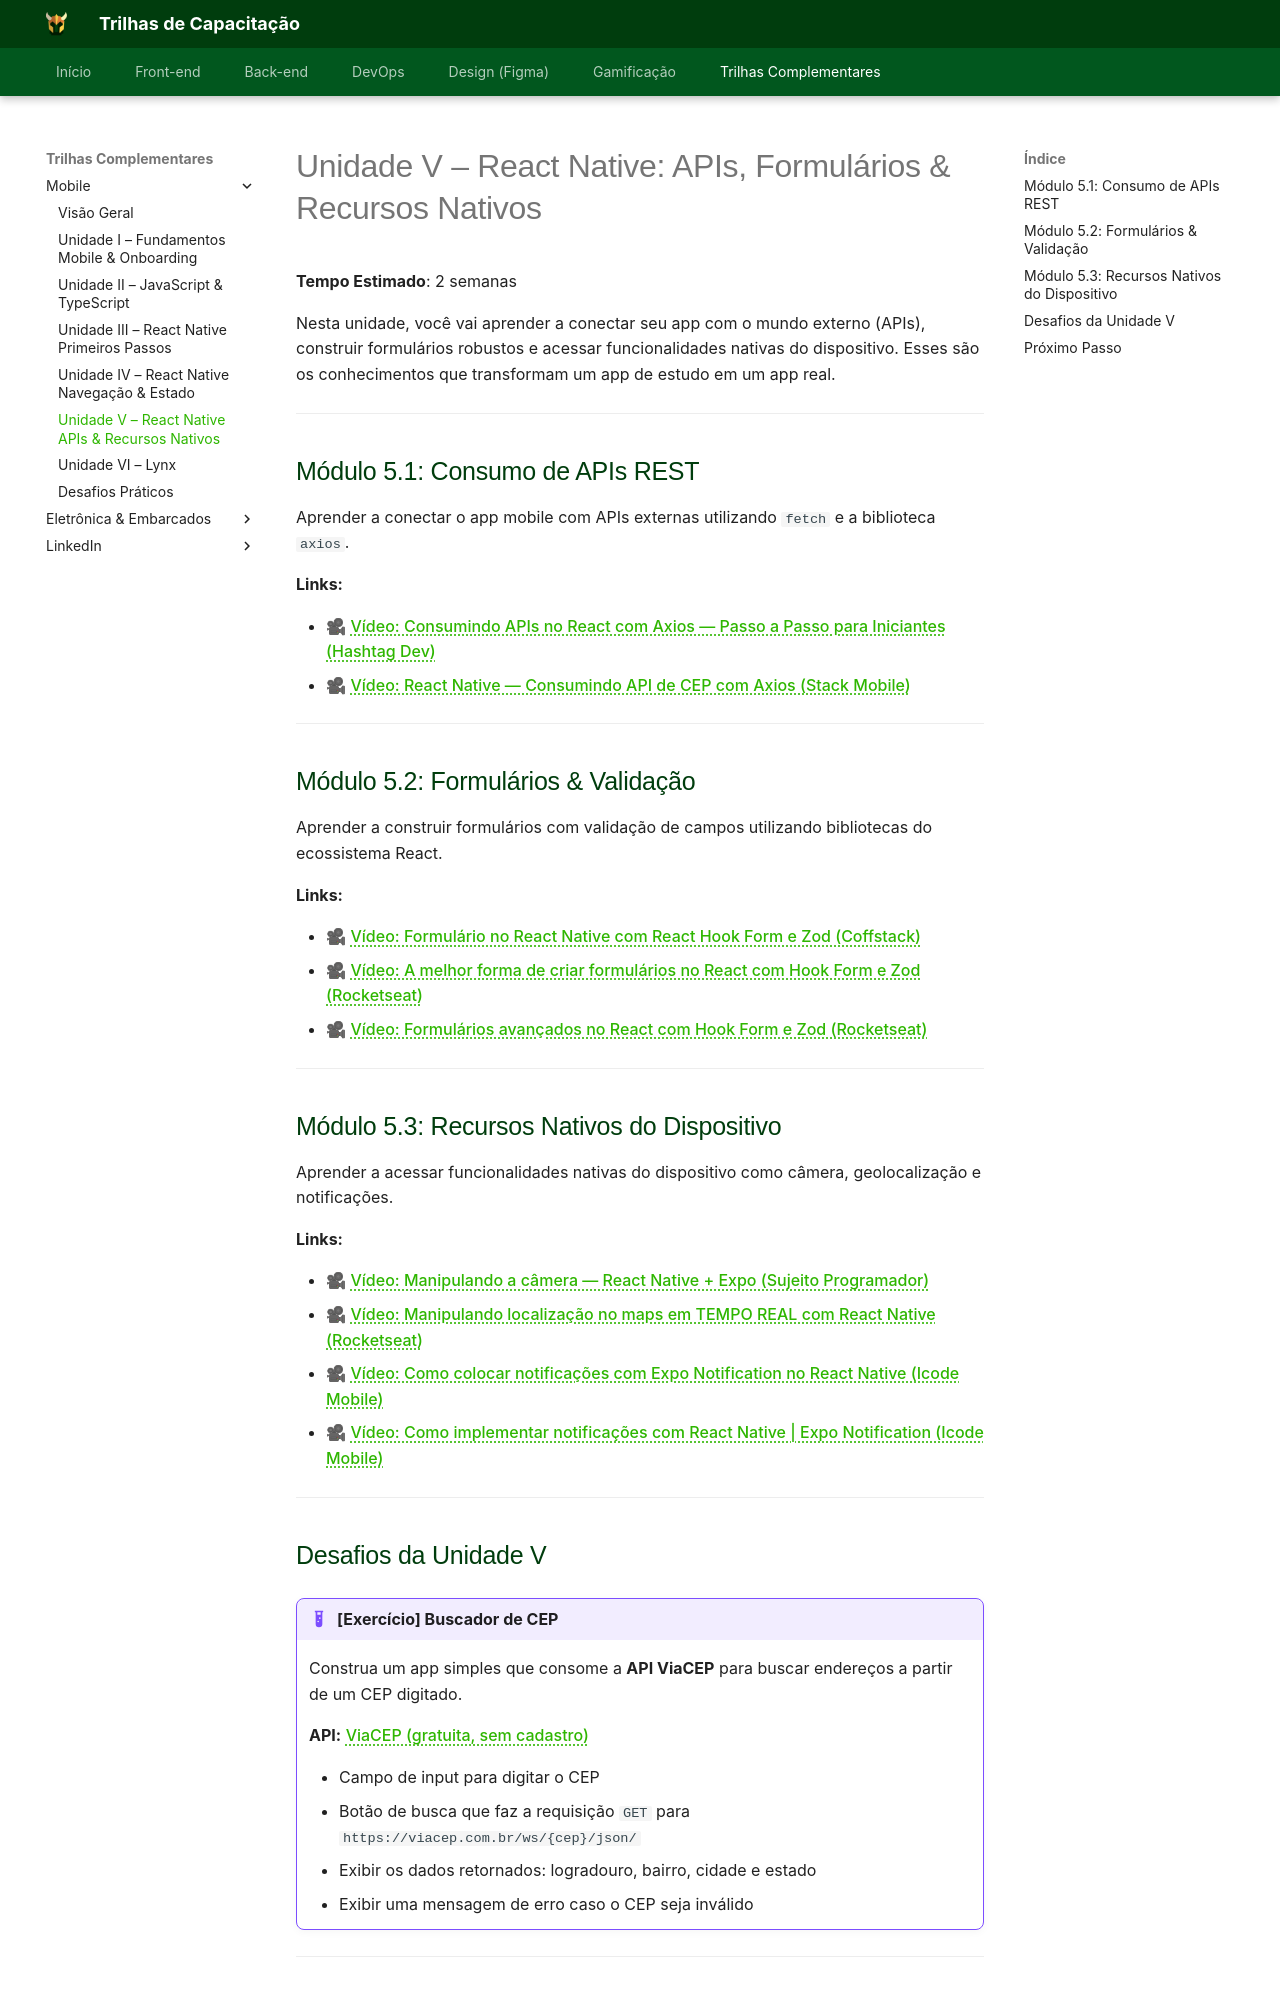

repository: Orcestra-Trilhas/Trilhas-Orc-estra · page: trilha-mobile/unidade-5/index.html · generator: mkdocs

# Unidade V – React Native: APIs, Formulários & Recursos Nativos

**Tempo Estimado**: 2 semanas

Nesta unidade, você vai aprender a conectar seu app com o mundo externo (APIs), construir formulários robustos e acessar funcionalidades nativas do dispositivo. Esses são os conhecimentos que transformam um app de estudo em um app real.

---

## Módulo 5.1: Consumo de APIs REST

Aprender a conectar o app mobile com APIs externas utilizando `fetch` e a biblioteca `axios`.

**Links:**

- 🎥 [Vídeo: Consumindo APIs no React com Axios — Passo a Passo para Iniciantes (Hashtag Dev)](https://www.youtube.com/watch?v=aspjB87OWnw)
- 🎥 [Vídeo: React Native — Consumindo API de CEP com Axios (Stack Mobile)](https://www.youtube.com/watch?v=wyT2GaU2zLg)

---

## Módulo 5.2: Formulários & Validação

Aprender a construir formulários com validação de campos utilizando bibliotecas do ecossistema React.

**Links:**

- 🎥 [Vídeo: Formulário no React Native com React Hook Form e Zod (Coffstack)](https://www.youtube.com/watch?v=mUM68dd0gIs)
- 🎥 [Vídeo: A melhor forma de criar formulários no React com Hook Form e Zod (Rocketseat)](https://www.youtube.com/watch?v=DA39qCGt6RE)
- 🎥 [Vídeo: Formulários avançados no React com Hook Form e Zod (Rocketseat)](https://www.youtube.com/watch?v=XSbMSSdGSdg)

---

## Módulo 5.3: Recursos Nativos do Dispositivo

Aprender a acessar funcionalidades nativas do dispositivo como câmera, geolocalização e notificações.

**Links:**

- 🎥 [Vídeo: Manipulando a câmera — React Native + Expo (Sujeito Programador)](https://www.youtube.com/watch?v=h8ukVeuzHEY)
- 🎥 [Vídeo: Manipulando localização no maps em TEMPO REAL com React Native (Rocketseat)](https://www.youtube.com/watch?v=7DY1tHHudtM)
- 🎥 [Vídeo: Como colocar notificações com Expo Notification no React Native (Icode Mobile)](https://www.youtube.com/watch?v=li1gFNFFRJY)
- 🎥 [Vídeo: Como implementar notificações com React Native | Expo Notification (Icode Mobile)](https://www.youtube.com/watch?v=HleOwBhfaac)

---
